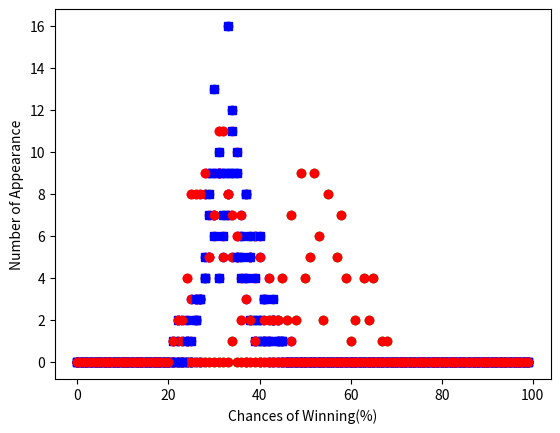

Source code (Python):
# [redacted]
# Rock-Paper-Scissors Simulation
# Jan 18, 2019

# the goal of this simulation is to find the best strategy to win the game rock-paper-scissors
# throughout the entire simulation number 1 stands for rock, number 2 stands for paper
# number 3 stands for scissors
# the simulations aims to maximize player1 is winning opportunities
# the rules used in this simulation is identital to that of the actual game

import random
import matplotlib.pyplot as plt

def rules(choice1, choice2):		# function that determines the winner based on the input
	if choice1 == 1 and choice2 == 3:		# rock beats scissors
		return(1)		# 1 means that player1 wins
	elif choice1 - choice2 == 1:		# paper beats rock, scissors beat paper
		return(1)
	elif choice1 == choice2:		# a tie
		return(2)		# 2 suggests a tie
	else:			# what's left: player3 wins
		return(3)		# 3 means that player2 wins

# strategy1,strategy2, and strategy3 are all based on ideal situations where the opponents 
# are assumed to throw gestures randomly

def strategy1():		# first strategy: throw random gestures
	tries = 100
	(player1, player2) = (0,0)
	for x in range(tries):
		player1_choice = random.randrange(1,4)
		player2_choice = random.randrange(1,4)
		result = rules(player1_choice,player2_choice)
		if result == 1:		# if player1 wins
			player1 += 1
		elif result == 3:
			player2 += 1
	
	return player1

def strategy1_plot():		# establish the lists to be plotted
	display1 = [0 for x in range(100)]
	for x in range(100):
		i = strategy1()
		display1[i] += 1
	r1 = [x for x in range(100)]
	return(display1, r1)



def strategy2(x, player1_choice, player2_choice):
	# second strategy: if player1 wins, in the next round he/she will throw the 
	# gesture his/her opponent throws in this round
	global tries, player1, player2
	if x < tries:
		result = rules(player1_choice,player2_choice)
		x += 1
		if result == 1:
			player1 += 1
			strategy2(x, player2_choice, random.randrange(1,4))
		elif result == 2:
			strategy2(x, random.randrange(1,4), random.randrange(1,4))
		else:
			player2 += 1
			strategy2(x, random.randrange(1,4), random.randrange(1,4))

def strategy2_plot():		# establish the lists to be plotted
	global tries, player1, player2
	tries = 100
	display2 = [0 for x in range(100)]
	for x in range(100):
		(player1, player2) = (0,0)
		strategy2(0, random.randrange(1,4), random.randrange(1,4))
		display2[player1] += 1
	r2 = [x for x in range(100)]
	return(display2, r2)



def strategy3(): 	# third strategy, always throw paper
	tries = 100
	(player1, player2) = (0,0)
	for x in range(tries):
		player2_choice = random.randrange(1,4)
		result = rules(2,player2_choice)
		if result == 1:
			player1 += 1
		elif result == 3:
			player2 += 1
	
	return player1

def strategy3_plot():		# establish the lists to be plotted
	display3 = [0 for x in range(100)]
	for x in range(100):
		i = strategy1()
		display3[i] += 1
	r3 = [x for x in range(100)]
	return(display3, r3)

(display1, r1) = strategy1_plot()
(display2, r2) = strategy2_plot()
(display3, r3) = strategy3_plot()

# strategy1_var, strategy2-var, and strategy3_var are all based on more realistic 
# situations where the psychology plays a role in the opponent's decisions
# in particular, extensive reasearches have shown that rock is thrown 35% of the times, 
# paper 35%, and scissor 30%

def strategy1_var(x, player1_choice, player2_choice):	# first strategy: throw random gestures
	global tries, player1, player2

	# creating the differences in the probabilities of each gesture
	idealpool = [1 for x in range(30)] + [2 for x in range(35)] + [3 for x in range(35)]
	expectedpool = [1 for x in range(35)] + [2 for x in range(35)] + [3 for x in range(30)]

	if x < tries:
		result = rules(player1_choice, player2_choice)
		x += 1
		if result == 1:		# if player1 wins
			player1 += 1
			if random.randrange(100) < 55:		
			# creating the 55 chance where the opponent will, in the next round, throw 
			# the gesture that would have given him/her the win in this round
				if player1_choice == 3:
					nextmove = 1
				else:
					nextmove = player1_choice + 1
			else:
				nextmove = random.choice(expectedpool)
			strategy1_var(x, random.choice(idealpool), nextmove)
		else:
			strategy1_var(x, random.choice(idealpool), random.choice(expectedpool))


def strategy1_var_plot():		# establish the lists to be plotted
	global tries, player1, player2
	idealpool = [1 for x in range(30)] + [2 for x in range(35)] + [3 for x in range(35)]
	expectedpool = [1 for x in range(35)] + [2 for x in range(35)] + [3 for x in range(30)]

	tries = 100
	display1 = [0 for x in range(100)]
	for x in range(100):
		(player1, player2) = (0,0)
		strategy1_var(0, random.choice(idealpool), random.choice(expectedpool))	# start recursion
		display1[player1] += 1
	r1 = [x for x in range(100)]
	return(display1, r1)



def strategy2_var(x, player1_choice, player2_choice):
	# second strategy: if player1 wins, in the next round he/she will throw the 
	# gesture his/her opponent throws in this round

	global tries, player1, player2
	
	# creating the differences in the probabilities of each gesture
	idealpool = [1 for x in range(30)] + [2 for x in range(35)] + [3 for x in range(35)]
	expectedpool = [1 for x in range(35)] + [2 for x in range(35)] + [3 for x in range(30)]

	if x < tries:
		result = rules(player1_choice, player2_choice)
		x += 1
		if result == 1:
			player1 += 1
			if random.randrange(100) < 55:
			# creating the 55 chance where the opponent will, in the next round, 
			# throw the gesture that would have given him/her the win in this round
				if player1_choice == 3:
					nextmove = 1
				else:
					nextmove = player1_choice + 1
			else:
				nextmove = random.choice(expectedpool)
			strategy2_var(x, player2_choice, nextmove)
		else:
			strategy2_var(x, random.choice(idealpool), random.choice(expectedpool))

def strategy2_var_plot():		# establish the lists to be plotted
	global tries, player1, player2
	idealpool = [1 for x in range(30)] + [2 for x in range(35)] + [3 for x in range(35)]
	expectedpool = [1 for x in range(35)] + [2 for x in range(35)] + [3 for x in range(30)]

	tries = 100
	display2 = [0 for x in range(100)]
	for x in range(100):
		(player1, player2) = (0,0)
		strategy2_var(0, random.choice(idealpool), random.choice(expectedpool)) # start recursion
		display2[player1] += 1
	r2 = [x for x in range(100)]
	return(display2, r2)


def strategy3_var(x, player1_choice, player2_choice):	# third strategy, always throw paper
	global tries, player1, player2

	# creating the differences in the probabilities of each gesture
	idealpool = [1 for x in range(30)] + [2 for x in range(35)] + [3 for x in range(35)]
	expectedpool = [1 for x in range(35)] + [2 for x in range(35)] + [3 for x in range(30)]

	if x < tries:
		result = rules(player1_choice, player2_choice)
		x += 1
		if result == 1:
			player1 += 1
			if random.randrange(100) < 55:
			# creating the 55 chance where the opponent will, in the next round, 
			# throw the gesture that would have given him/her the win in this round
				if player1_choice == 3:
					nextmove = 1
				else:
					nextmove = player1_choice + 1
			else:
				nextmove = random.choice(expectedpool)
			strategy3_var(x, 2, nextmove)
		else:
			strategy3_var(x, 2, random.choice(expectedpool))

def strategy3_var_plot():		# establish the lists to be plotted
	global tries, player1, player2
	idealpool = [1 for x in range(30)] + [2 for x in range(35)] + [3 for x in range(35)]
	expectedpool = [1 for x in range(35)] + [2 for x in range(35)] + [3 for x in range(30)]

	tries = 100
	display3 = [0 for x in range(100)]
	for x in range(100):
		(player1, player2) = (0,0)
		strategy3_var(0, 2, random.choice(expectedpool))	# start recursion
		display3[player1] += 1
	r3 = [x for x in range(100)]
	return(display3, r3)


(display1_var, r1_var) = strategy1_var_plot()
(display2_var, r2_var) = strategy2_var_plot()
(display3_var, r3_var) = strategy3_var_plot()

plt.plot(r1,display1,'bo', r2, display2,'go', r3, display3,'ro')
plt.ylabel("Number of Appearance")
plt.xlabel("Chances of Winning(%)")
plt.show()

plt.plot(r1_var,display1_var,'bo', r2_var, display2_var,'go', r3_var, display3_var,'ro')
plt.ylabel("Number of Appearance")
plt.xlabel("Chances of Winning(%)")
plt.show()

plt.plot(r1,display1,'bs', r1_var,display1_var, 'ro')
plt.ylabel("Number of Appearance")
plt.xlabel("Chances of Winning(%)")
plt.show()

plt.plot(r2,display2,'bs', r2_var,display2_var, 'ro')
plt.ylabel("Number of Appearance")
plt.xlabel("Chances of Winning(%)")
plt.show()

plt.plot(r3,display3,'bs', r3_var,display3_var, 'ro')
plt.ylabel("Number of Appearance")
plt.xlabel("Chances of Winning(%)")
plt.show()


